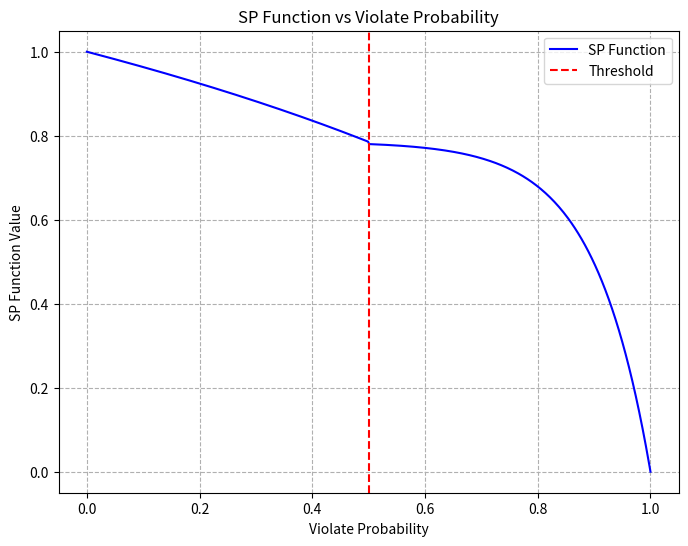

Source code (Python):
import numpy as np
import matplotlib.pyplot as plt

# Define the Python equivalents of the functions

def penalty_func(violate_probability, threshold):
    return -0.01 * np.exp(10 * abs(threshold - violate_probability))

def reward_func(violate_probability, threshold):
    return np.log((threshold - violate_probability) + 1)

def interpolate(x, x1, y1, x2, y2):
    return y1 + (x - x1) * (y2 - y1) / (x2 - x1)

def sp_func(violate_probability, threshold):
    min_val = penalty_func(1, threshold)
    max_val = reward_func(0, threshold)
    if threshold >= violate_probability:
        val = reward_func(violate_probability, threshold)
    else:
        val = penalty_func(violate_probability, threshold)
    return interpolate(val, min_val, 0, max_val, 1)

# Define parameters
threshold = 0.5
violate_probabilities = np.linspace(0, 1, 500)

# Compute SP values
sp_values = [sp_func(vp, threshold) for vp in violate_probabilities]

# Plot the SP function
plt.figure(figsize=(8, 6))
plt.plot(violate_probabilities, sp_values, label="SP Function", color="blue")
plt.title("SP Function vs Violate Probability")
plt.xlabel("Violate Probability")
plt.ylabel("SP Function Value")
plt.axvline(x=threshold, color="red", linestyle="--", label="Threshold")
plt.legend()
plt.grid(linestyle='dashed')
plt.savefig("SP_threshold_plot.pdf")
plt.show()
